Dataset: dataset_res (GitHub, fundestpuente/HACKATON-Sistema-Inteligente-de-estimacion-de-carbono-forestal). Classes: ceibo tree, guayacan tree, saman tree.

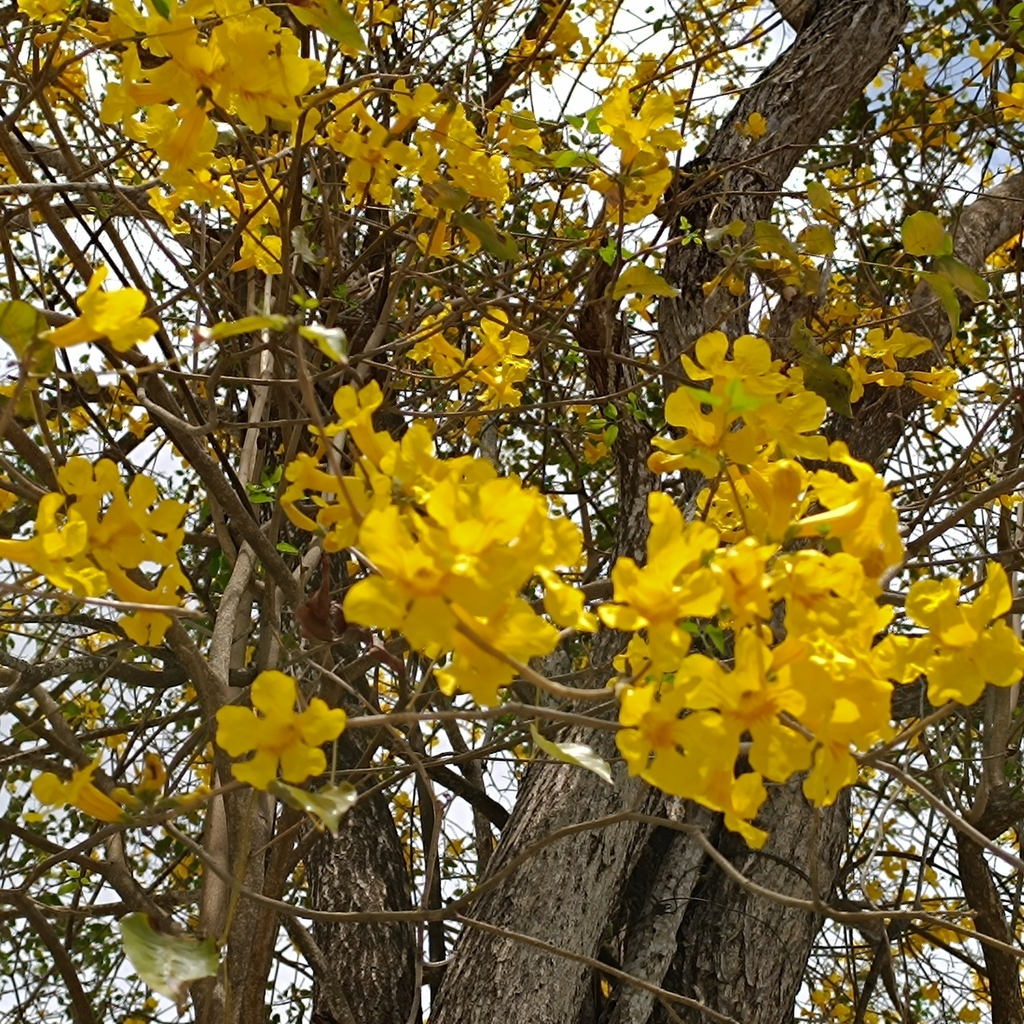
Label: guayacan tree

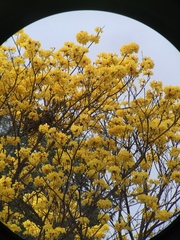
Label: guayacan tree

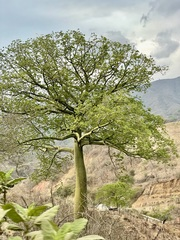
Label: ceibo tree

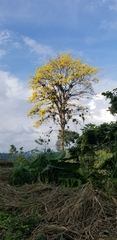
Label: guayacan tree

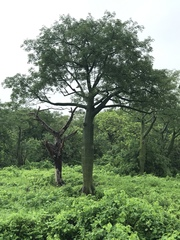
Label: ceibo tree

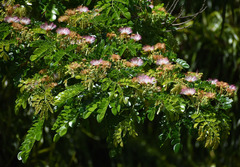
Label: saman tree
